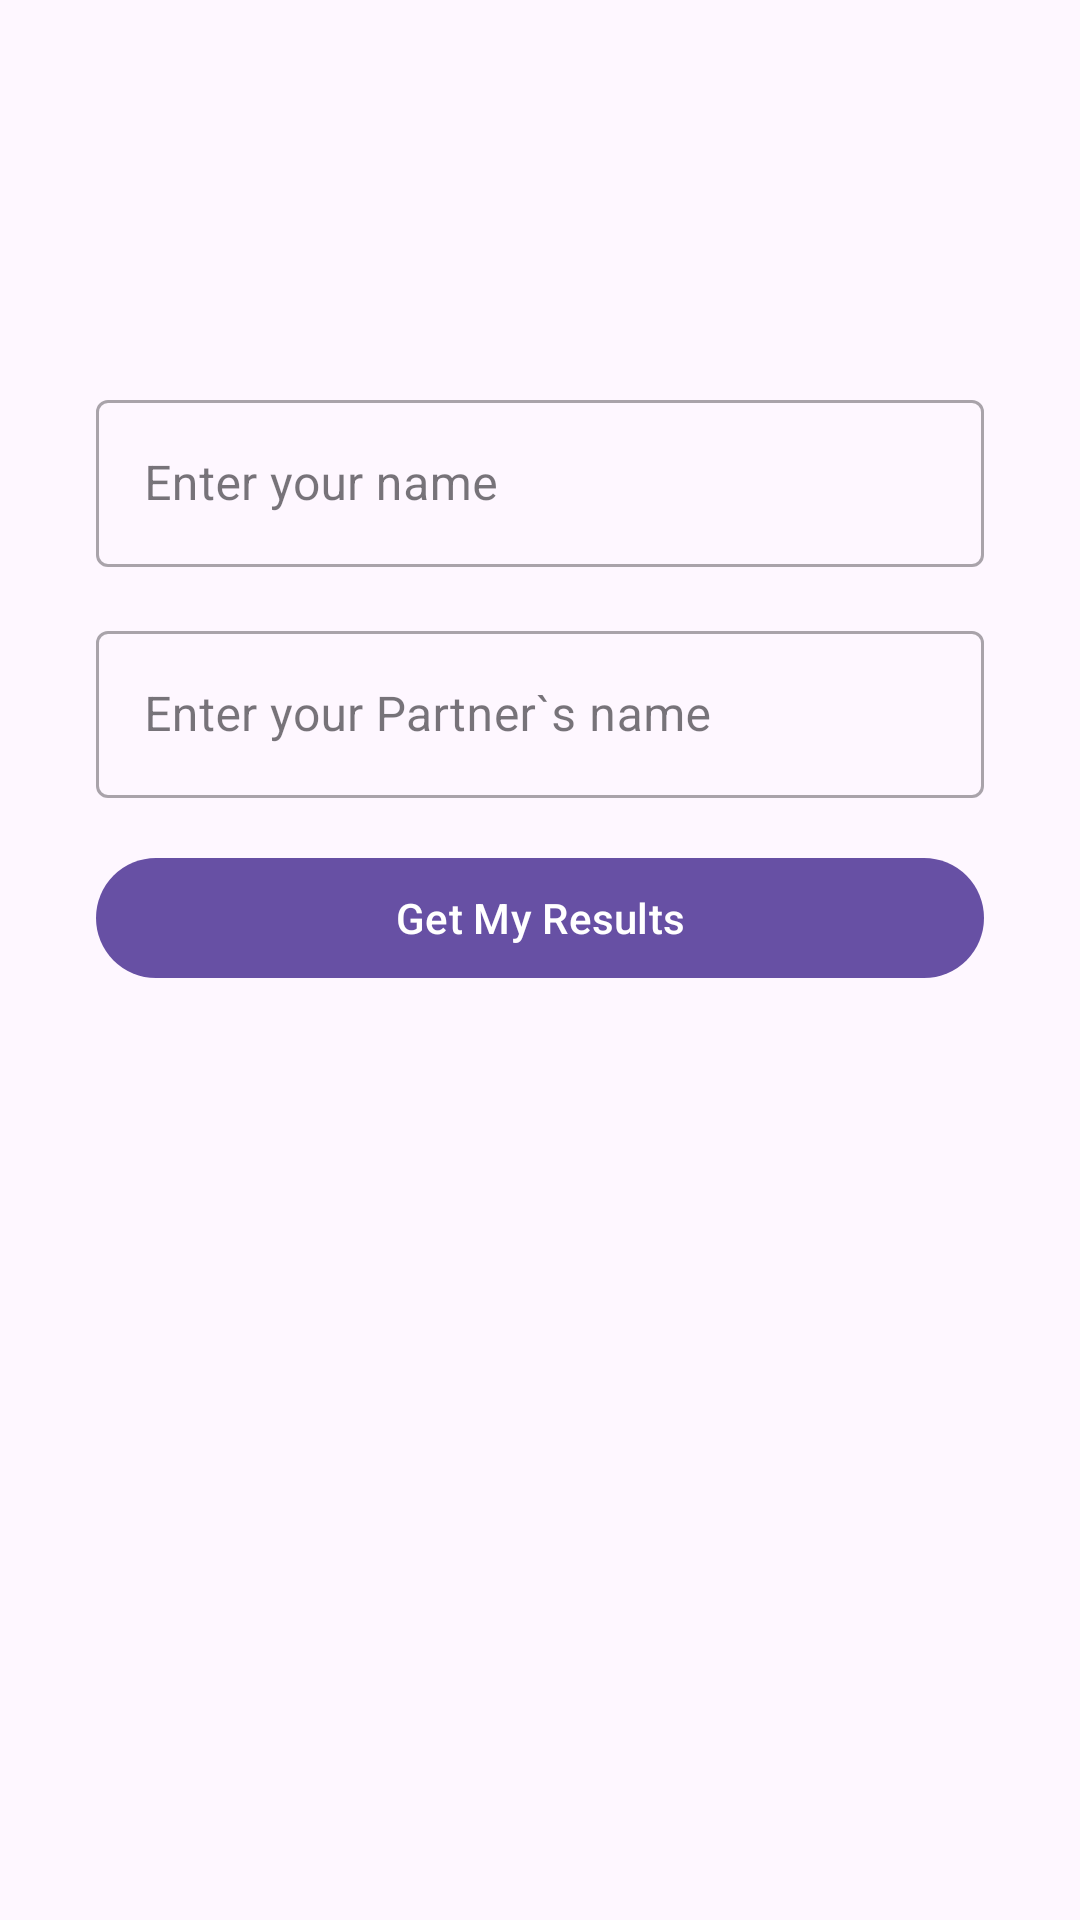

Android layout source for this screen:
<!-- AndroidManifest.xml: application theme Theme.Aidar_badirov_hw_5_3 -->
<!-- res/layout/fragment_input.xml -->
<?xml version="1.0" encoding="utf-8"?>
<androidx.constraintlayout.widget.ConstraintLayout xmlns:android="http://schemas.android.com/apk/res/android"
    xmlns:app="http://schemas.android.com/apk/res-auto"
    android:layout_width="match_parent"
    android:layout_height="match_parent">

    <com.google.android.material.textfield.TextInputLayout
        android:id="@+id/inputLayoutYourName"
        style="@style/Widget.MaterialComponents.TextInputLayout.OutlinedBox"
        android:layout_width="match_parent"
        android:layout_height="wrap_content"
        android:layout_marginStart="32dp"
        android:layout_marginTop="128dp"
        android:layout_marginEnd="32dp"
        android:hint="Enter your name"
        app:layout_constraintEnd_toEndOf="parent"
        app:layout_constraintStart_toStartOf="parent"
        app:layout_constraintTop_toTopOf="parent">

        <com.google.android.material.textfield.TextInputEditText
            android:id="@+id/edYourName"
            android:layout_width="match_parent"
            android:layout_height="wrap_content" />

    </com.google.android.material.textfield.TextInputLayout>

    <com.google.android.material.textfield.TextInputLayout
        android:id="@+id/inputLayoutPartnerName"
        style="@style/Widget.MaterialComponents.TextInputLayout.OutlinedBox"
        android:layout_width="match_parent"
        android:layout_height="wrap_content"
        android:layout_marginStart="32dp"
        android:layout_marginTop="16dp"
        android:layout_marginEnd="32dp"
        android:hint="Enter your Partner`s name"
        app:layout_constraintEnd_toEndOf="parent"
        app:layout_constraintStart_toStartOf="parent"
        app:layout_constraintTop_toBottomOf="@id/inputLayoutYourName">

        <com.google.android.material.textfield.TextInputEditText
            android:id="@+id/edPartnerName"
            android:layout_width="match_parent"
            android:layout_height="wrap_content" />

    </com.google.android.material.textfield.TextInputLayout>

    <com.google.android.material.button.MaterialButton
        android:id="@+id/submit"
        android:layout_width="match_parent"
        android:layout_height="wrap_content"
        android:text="Get My Results"
        android:layout_marginStart="32dp"
        android:layout_marginTop="16dp"
        android:layout_marginEnd="32dp"
        app:layout_constraintEnd_toEndOf="parent"
        app:layout_constraintStart_toStartOf="parent"
        app:layout_constraintTop_toBottomOf="@id/inputLayoutPartnerName"/>

</androidx.constraintlayout.widget.ConstraintLayout>
<!-- resources referenced by this layout -->
<resources>
  <style name="Theme.Aidar_badirov_hw_5_3" parent="Base.Theme.Aidar_badirov_hw_5_3" />
  <style name="Base.Theme.Aidar_badirov_hw_5_3" parent="Theme.Material3.DayNight.NoActionBar">
          
          
      </style>
</resources>
